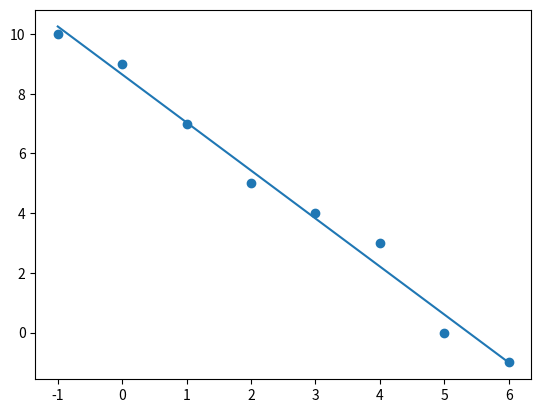

Write Python code to recreate this figure.
""" 
Recta de regresion en minimos cuadrados
"""

import numpy as np
import numpy.linalg as la
import matplotlib.pyplot as plt

##Datos

X = np.array([-1,0,1,2,3,4,5,6],dtype=float)
Y = np.array([10,9,7,5,4,3,0,-1],dtype=float)

N = len(X)

plt.scatter(X,Y)

##Armar las ecuaciones normales

A = np.zeros([2,2])

A[0,0] = sum(X**2)
A[0,1] = sum(X)
A[1,0] = sum(X)
A[1,1] = N

B=np.zeros(2)

B[0] = sum(X*Y)
B[1] = sum(Y)

sol = np.dot(la.inv(A),B) #u otro metodo de resolucion de ec. lineales
#sol[0]=A, sol[1]=B
#y=Ax+B

f = lambda x: sol[0]*x+sol[1]

plt.plot(X,f(X))
plt.show()

Ym = np.mean(Y)

SSres = sum( (f(X)-Y)**2 )
SStot = sum ( (Ym-Y)**2 )

Rcuad = 1- SSres/SStot
print(Rcuad)

